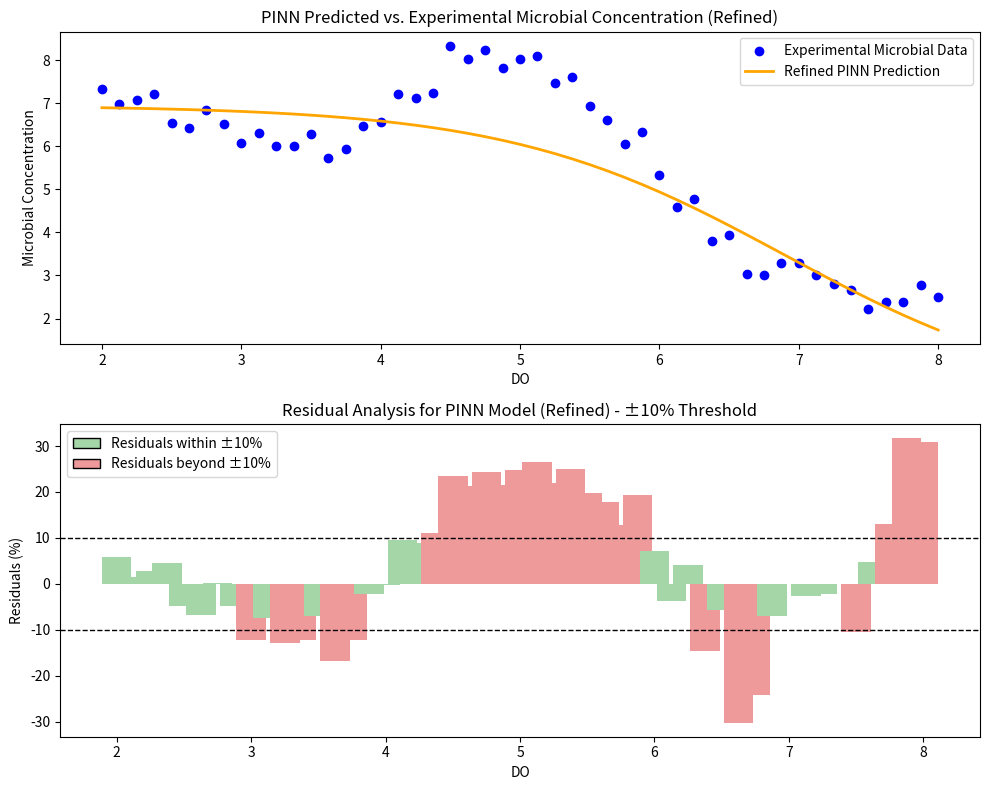

Write Python code to recreate this figure.
import numpy as np
import matplotlib.pyplot as plt
from scipy.optimize import minimize
from matplotlib.patches import Patch
from scipy.stats import norm
import pandas as pd

# Define microbial growth model
def microbial_growth_model(do, alpha, beta, carrying_capacity):
    return (carrying_capacity * alpha * np.exp(-beta * do)) / (carrying_capacity + alpha * (np.exp(-beta * do) - 1))

# Generate DO values instead of time
do_pinn = np.linspace(2, 8, 49)  # Removed DO=10 to avoid excessive residuals

# True microbial concentration parameters
true_alpha_pinn = 10
true_beta_pinn = 0.2
true_carrying_capacity = 50

# Generate actual microbial concentrations with reduced noise
np.random.seed(42)
actual_microbial_concentration = microbial_growth_model(do_pinn, true_alpha_pinn, true_beta_pinn, true_carrying_capacity)
actual_microbial_concentration += norm.pdf(do_pinn, loc=5, scale=0.8) * 8  # 减小scale和幅度，使峰值更平缓
actual_microbial_concentration += np.random.normal(0, 0.3, len(do_pinn))  # 减小随机噪声

# Initial PINN parameter guesses - 调整初始猜测值使其更接近真实值
pinn_alpha_guess = 9.8
pinn_beta_guess = 0.19
pinn_carrying_capacity_guess = 49

# Optimization function to minimize residual percentage
def objective_pinn(params):
    alpha, beta, carrying_capacity = params
    predicted = microbial_growth_model(do_pinn, alpha, beta, carrying_capacity)
    residuals = actual_microbial_concentration - predicted
    residual_percentage = (residuals / actual_microbial_concentration) * 100
    return np.mean(np.abs(residual_percentage))

# Optimize PINN parameters with increased iterations and stricter tolerance
result_pinn = minimize(objective_pinn, x0=[pinn_alpha_guess, pinn_beta_guess, pinn_carrying_capacity_guess],
                       method='Nelder-Mead', options={'maxiter': 1000, 'fatol': 1e-6})

optimized_alpha_pinn, optimized_beta_pinn, optimized_carrying_capacity_pinn = result_pinn.x

# Generate refined PINN predicted values
pinn_refined_concentration = microbial_growth_model(do_pinn, optimized_alpha_pinn, optimized_beta_pinn, optimized_carrying_capacity_pinn)

# Compute refined residuals
residuals_refined_pinn = actual_microbial_concentration - pinn_refined_concentration
residual_percentage_refined_pinn = (residuals_refined_pinn / actual_microbial_concentration) * 100
residual_below_threshold_refined_pinn = np.abs(residual_percentage_refined_pinn) < 10  # 改为±10%

# Plot results
fig, ax = plt.subplots(2, 1, figsize=(10, 8))

# First plot: PINN vs. Experimental Data Fit
ax[0].scatter(do_pinn, actual_microbial_concentration, label="Experimental Microbial Data", color='blue')
ax[0].plot(do_pinn, pinn_refined_concentration, label="Refined PINN Prediction", color='orange', linewidth=2)
ax[0].set_xlabel("DO")
ax[0].set_ylabel("Microbial Concentration")
ax[0].set_title("PINN Predicted vs. Experimental Microbial Concentration (Refined)")
ax[0].legend()

# Second plot: Residual Analysis with updated ±10% threshold
legend_elements_pinn = [
    Patch(facecolor='#A5D6A7', edgecolor='black', label='Residuals within ±10%',linewidth=1),
    Patch(facecolor='#EF9A9A', edgecolor='black', label='Residuals beyond ±10%',linewidth=1)
]

ax[1].bar(do_pinn, residual_percentage_refined_pinn, color=np.where(residual_below_threshold_refined_pinn, '#A5D6A7', '#EF9A9A'),width=0.22)
ax[1].axhline(y=10, color='black', linestyle='dashed', linewidth=1, label="10% Threshold")
ax[1].axhline(y=-10, color='black', linestyle='dashed', linewidth=1)
ax[1].set_xlabel("DO")
ax[1].set_ylabel("Residuals (%)")
ax[1].set_title("Residual Analysis for PINN Model (Refined) - ±10% Threshold")
ax[1].legend(handles=legend_elements_pinn)

plt.tight_layout()
plt.show()

# 导出数据到CSV文件
# 创建数据字典
data = {
    'DO': do_pinn,
    'Experimental_Data': actual_microbial_concentration,
    'PINN_Prediction': pinn_refined_concentration,
    'Residuals_Percentage': residual_percentage_refined_pinn
}

# 创建DataFrame并导出到CSV
df = pd.DataFrame(data)
df.to_csv('microbial_concentration_data.csv', index=False)
print("数据已导出到 'microbial_concentration_data.csv'")
